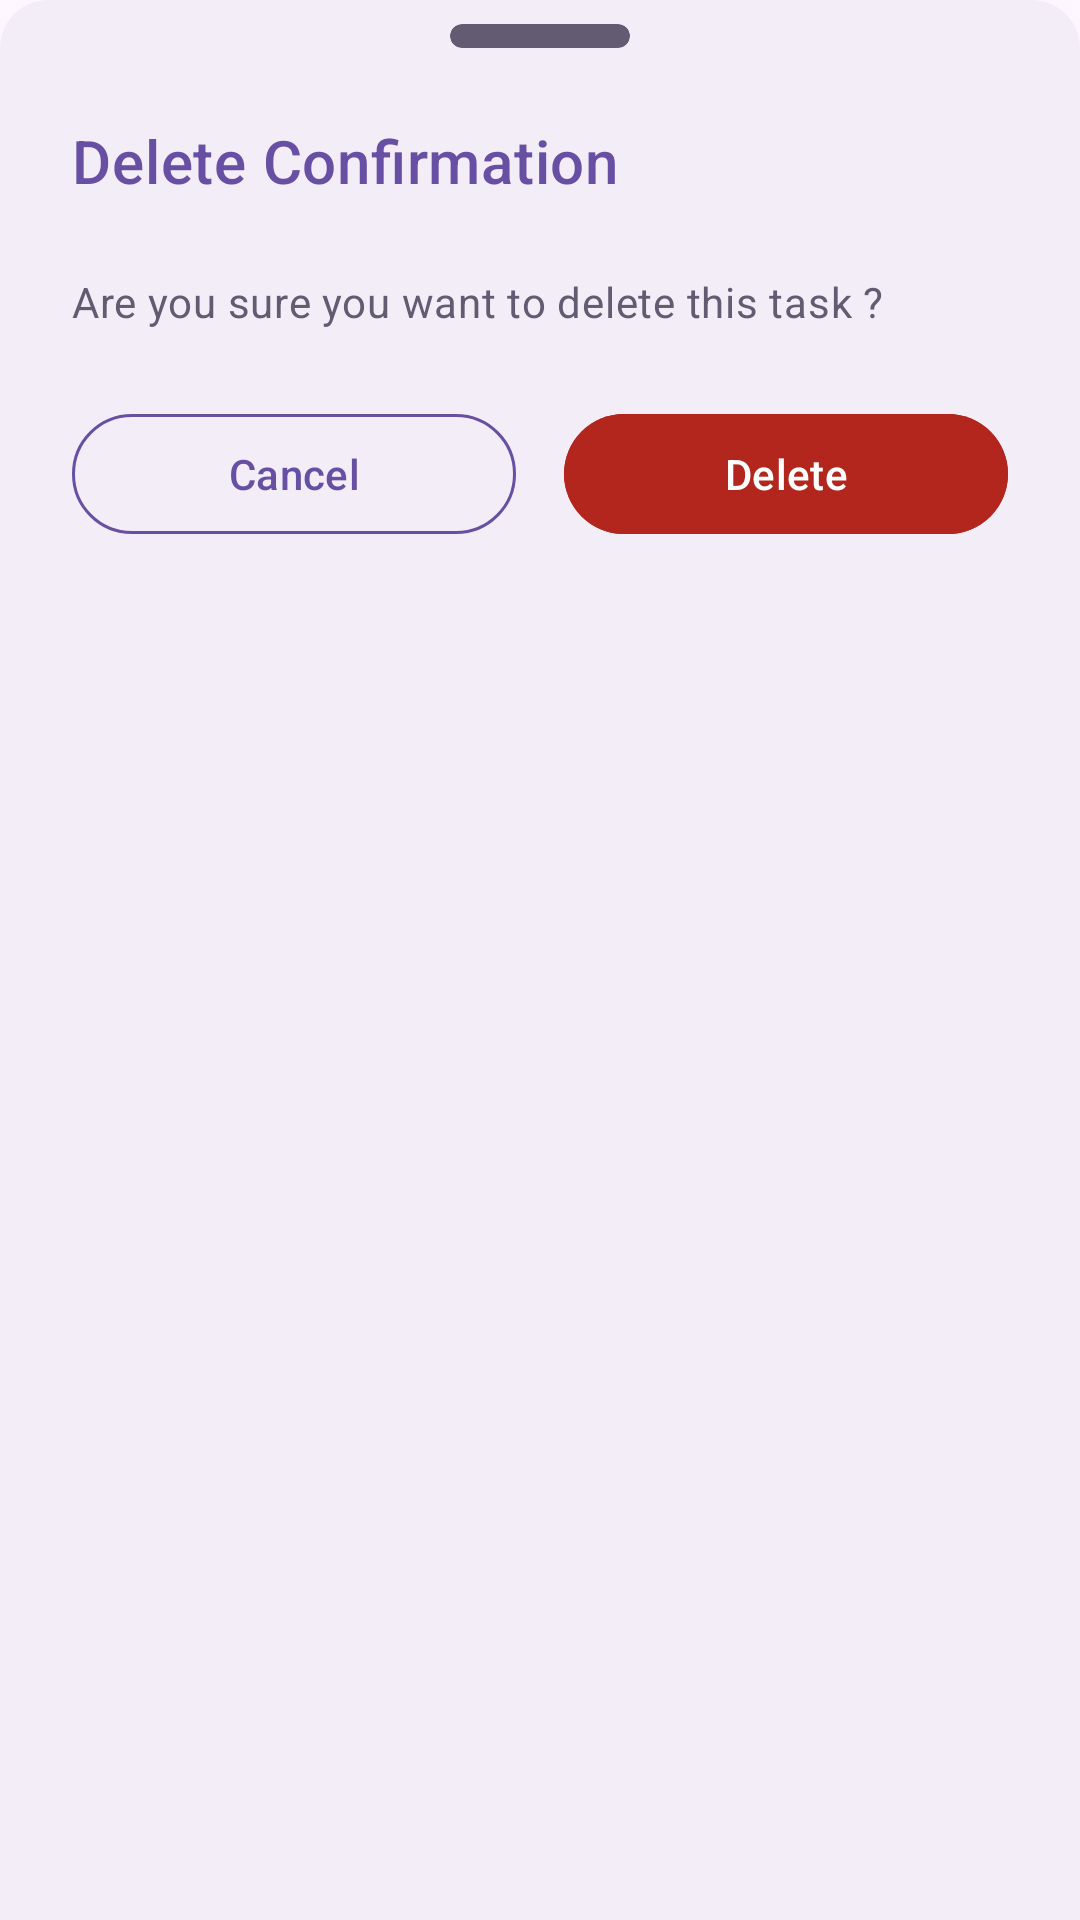

Android layout source for this screen:
<!-- AndroidManifest.xml: application theme Theme.MyApplication -->
<!-- res/layout/dialog_delete_confirmation.xml -->
<?xml version="1.0" encoding="utf-8"?>
<androidx.constraintlayout.widget.ConstraintLayout xmlns:android="http://schemas.android.com/apk/res/android"
    android:layout_width="match_parent"
    android:layout_height="wrap_content"
    xmlns:app="http://schemas.android.com/apk/res-auto"
    android:background="@drawable/bg_top_rounded_bottom_sheet"
    android:paddingTop="8dp"
    android:paddingBottom="24dp"
    android:paddingHorizontal="24dp">

    <androidx.cardview.widget.CardView
        android:id="@+id/dialog_card_indicator"
        android:layout_width="60dp"
        android:layout_height="8dp"
        app:cardElevation="0dp"
        app:cardCornerRadius="8dp"
        app:cardBackgroundColor="?colorSecondary"
        app:layout_constraintTop_toTopOf="parent"
        app:layout_constraintStart_toStartOf="parent"
        app:layout_constraintEnd_toEndOf="parent"/>

    <TextView
        android:id="@+id/dialog_delete_title"
        android:layout_width="wrap_content"
        android:layout_height="wrap_content"
        android:layout_marginTop="24dp"
        android:text="@string/delete_confirmation"
        android:textColor="?colorPrimary"
        android:textAppearance="@style/TextAppearance.MaterialComponents.Headline6"
        app:layout_constraintStart_toStartOf="parent"
        app:layout_constraintTop_toBottomOf="@id/dialog_card_indicator"/>

    <TextView
        android:id="@+id/dialog_delete_desc"
        android:layout_width="wrap_content"
        android:layout_height="wrap_content"
        android:layout_marginTop="24dp"
        android:text="@string/delete_confirmation_desc"
        android:textColor="?colorSecondary"
        android:textAppearance="@style/TextAppearance.MaterialComponents.Body2"
        app:layout_constraintStart_toStartOf="parent"
        app:layout_constraintTop_toBottomOf="@id/dialog_delete_title"/>

    <com.google.android.material.button.MaterialButton
        style="@style/Widget.Material3.Button.OutlinedButton"
        android:id="@+id/button_cancel"
        android:layout_width="0dp"
        android:layout_height="wrap_content"
        android:layout_marginEnd="8dp"
        android:layout_marginTop="24dp"
        android:text="@string/cancel"
        android:textColor="?colorPrimary"
        app:strokeColor="?colorPrimary"
        app:layout_constraintStart_toStartOf="parent"
        app:layout_constraintEnd_toStartOf="@id/button_delete"
        app:layout_constraintTop_toBottomOf="@id/dialog_delete_desc"/>

    <com.google.android.material.button.MaterialButton
        style="@style/Widget.Material3.Button"
        android:id="@+id/button_delete"
        android:layout_width="0dp"
        android:layout_height="wrap_content"
        android:layout_marginStart="8dp"
        android:text="@string/delete"
        android:textColor="@android:color/white"
        android:backgroundTint="?colorError"
        app:layout_constraintStart_toEndOf="@id/button_cancel"
        app:layout_constraintEnd_toEndOf="parent"
        app:layout_constraintTop_toTopOf="@id/button_cancel"/>

</androidx.constraintlayout.widget.ConstraintLayout>
<!-- resources referenced by this layout -->
<resources>
  <!-- drawable bg_top_rounded_bottom_sheet (drawable) -->
  <?xml version="1.0" encoding="utf-8"?>
  <shape xmlns:android="http://schemas.android.com/apk/res/android"
      android:shape="rectangle">
      <solid android:color="?colorSurfaceContainer"/>
      <corners android:topLeftRadius="16dp"
          android:topRightRadius="16dp"/>
  
  </shape>
  <string name="cancel">Cancel</string>
  <string name="delete">Delete</string>
  <string name="delete_confirmation">Delete Confirmation</string>
  <string name="delete_confirmation_desc">Are you sure you want to delete this task ?</string>
  <style name="Theme.MyApplication" parent="Base.Theme.MyApplication" />
  <style name="Base.Theme.MyApplication" parent="Theme.Material3.DayNight.NoActionBar">
          
          
      </style>
</resources>
